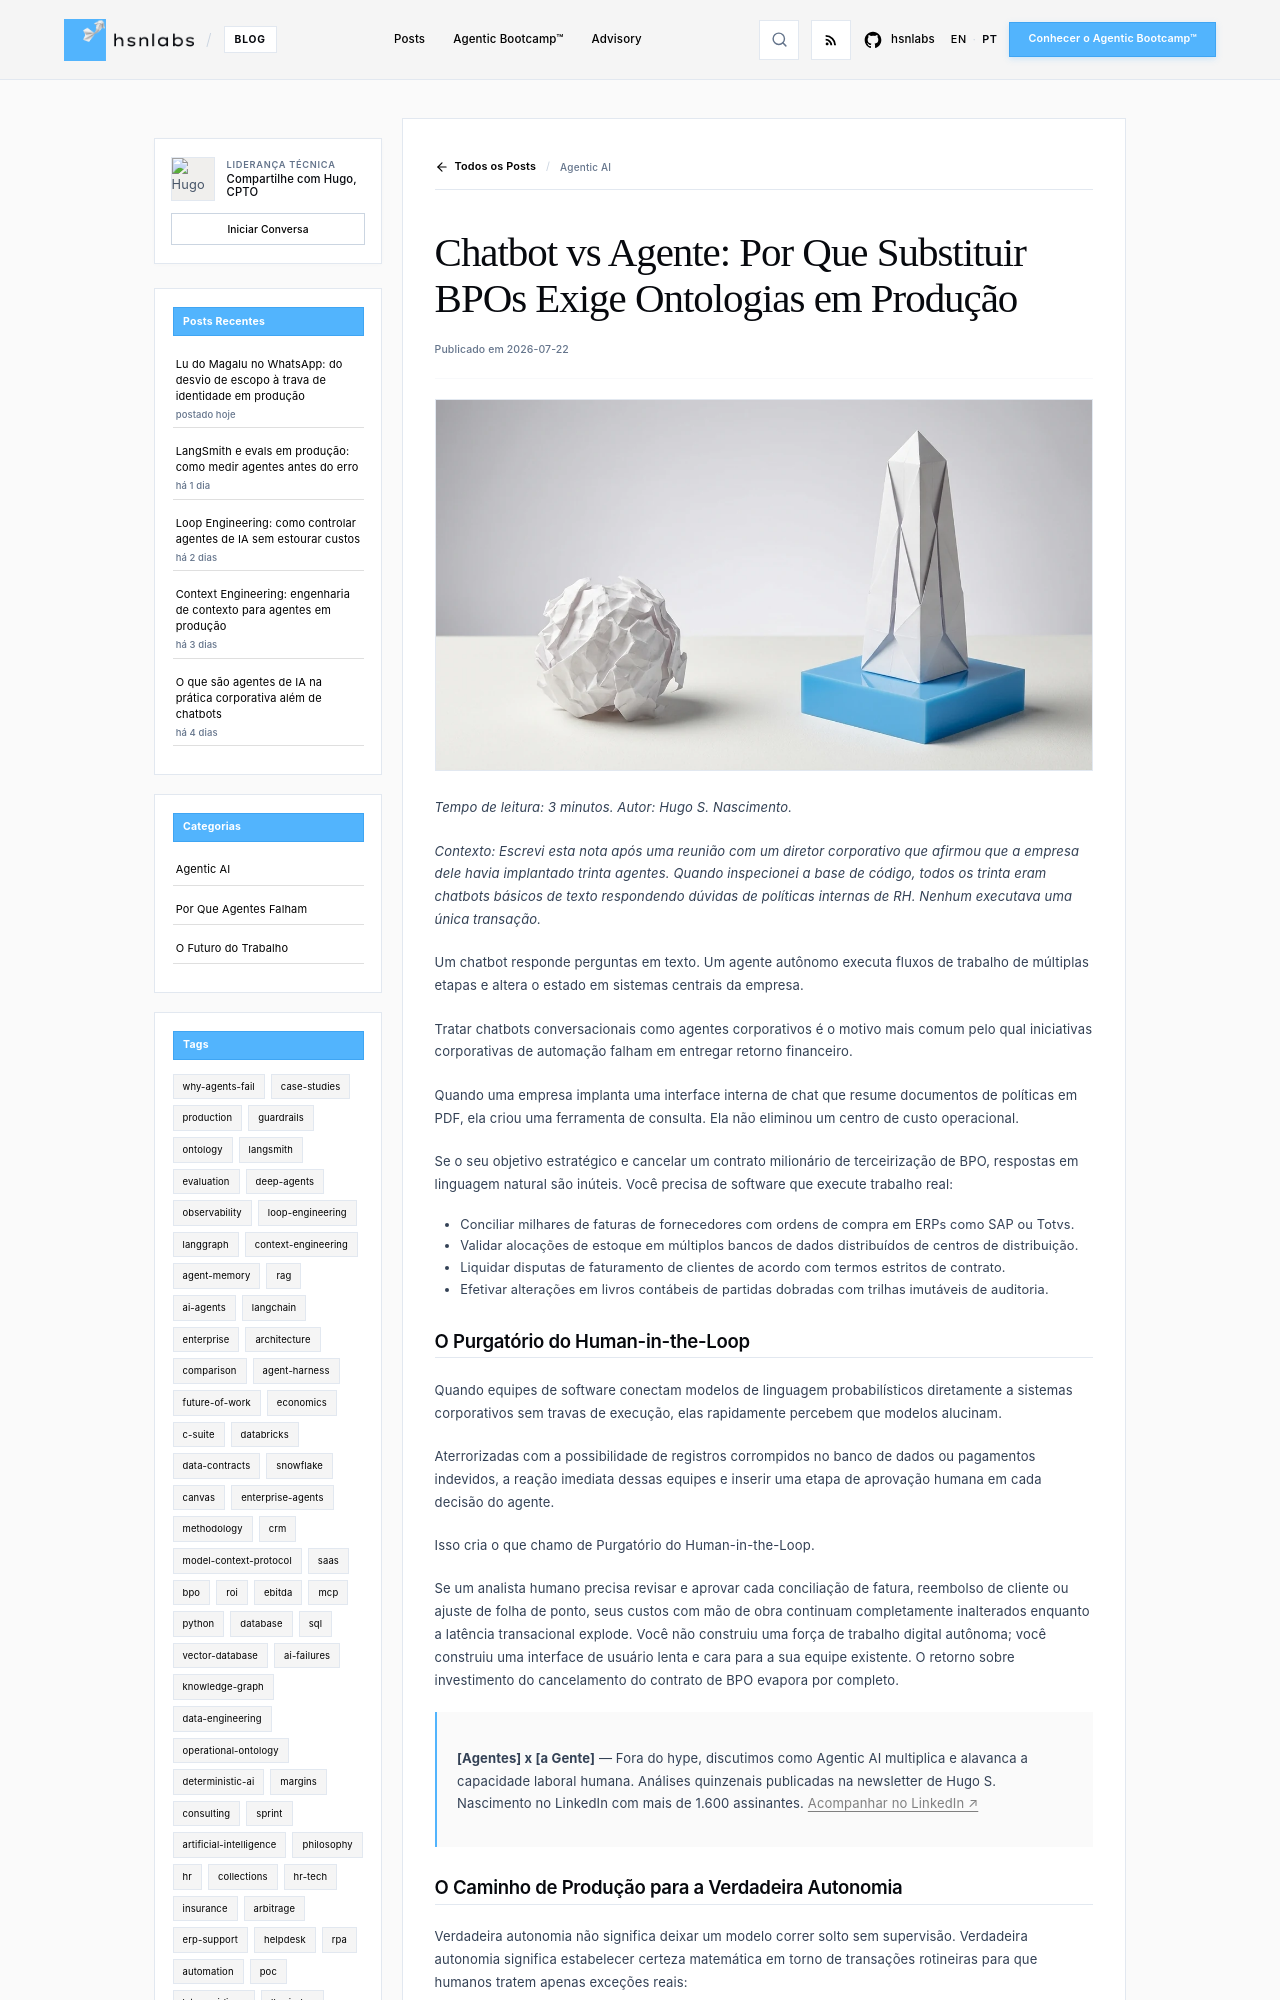

repository: hsnlabs-ai/blog · page: pt/post/chatbot-vs-agente/index.html · generator: mkdocs

---
title: 'Chatbot vs Agente: Por Que Substituir BPOs Exige Ontologias em Produção'
date: '2026-07-22'
category: Agentic AI
tags:
- architecture
- guardrails
- state-machines
description: 'Diferenças críticas de arquitetura entre chatbots conversacionais e agentes corporativos em produção que alteram o estado de ERPs.'
author: Hugo S. Nascimento
image: assets/images/posts/chatbot-vs-agent/cover.webp
---

*Tempo de leitura: 3 minutos. Autor: Hugo S. Nascimento.*

<!-- more -->

*Contexto: Escrevi esta nota após uma reunião com um diretor corporativo que afirmou que a empresa dele havia implantado trinta agentes. Quando inspecionei a base de código, todos os trinta eram chatbots básicos de texto respondendo dúvidas de políticas internas de RH. Nenhum executava uma única transação.*

Um chatbot responde perguntas em texto. Um agente autônomo executa fluxos de trabalho de múltiplas etapas e altera o estado em sistemas centrais da empresa.

Tratar chatbots conversacionais como agentes corporativos é o motivo mais comum pelo qual iniciativas corporativas de automação falham em entregar retorno financeiro.

Quando uma empresa implanta uma interface interna de chat que resume documentos de políticas em PDF, ela criou uma ferramenta de consulta. Ela não eliminou um centro de custo operacional.

Se o seu objetivo estratégico e cancelar um contrato milionário de terceirização de BPO, respostas em linguagem natural são inúteis. Você precisa de software que execute trabalho real:

* Conciliar milhares de faturas de fornecedores com ordens de compra em ERPs como SAP ou Totvs.
* Validar alocações de estoque em múltiplos bancos de dados distribuídos de centros de distribuição.
* Liquidar disputas de faturamento de clientes de acordo com termos estritos de contrato.
* Efetivar alterações em livros contábeis de partidas dobradas com trilhas imutáveis de auditoria.
